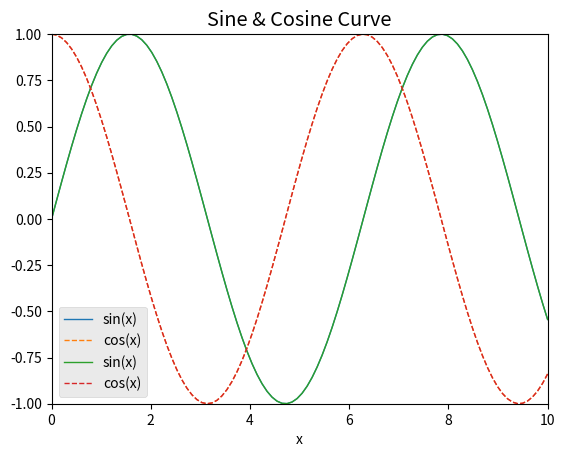
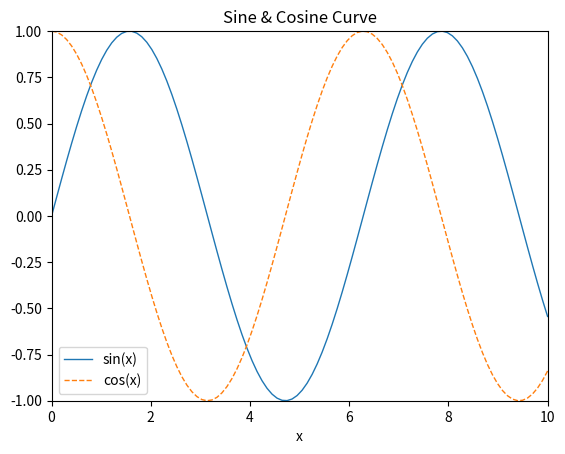
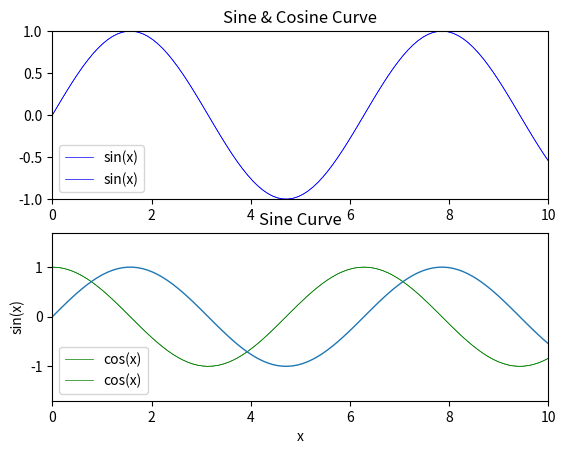

Generate these figures, in order, with matplotlib:
#!/usr/bin/env python
# coding: utf-8

# In[1]:


#두가지 방법으로 matpltlib그리기 


# In[2]:


import matplotlib as mpl
import matplotlib as plt
from matplotlib import pyplot as plt

get_ipython().run_line_magic('matplotlib', 'inline')


# In[3]:


# plt를 이용하는 방법


# In[4]:


import numpy as np

x = np.linspace(0, 10, 100)

plt.plot(x, np.sin(x), "-", linewidth=1, label="sin(x)")
plt.plot(x, np.cos(x), "--", linewidth=1, label="cos(x)")
plt.xlim(0, 10)
plt.ylim(-1, 1)
plt.title("Sine & Cosine Curve")
plt.xlabel("x")
plt.legend()


# In[5]:


#스타일 바꾸기 (with구문)


# In[6]:


with plt.style.context("ggplot"):
    plt.plot(x, np.sin(x), "-", linewidth=1, label="sin(x)")
    plt.plot(x, np.cos(x), "--", linewidth=1, label="cos(x)")
    plt.xlim(0, 10)
    plt.ylim(-1, 1)
    plt.title("Sine & Cosine Curve")
    plt.xlabel("x")
    plt.legend()


# In[7]:


# ax, figure를 이용하는 방법


# In[8]:


fig = plt.figure()
ax = plt.axes()

x = np.linspace(0, 10, 100)

ax.plot(x, np.sin(x), "-", linewidth=1, label="sin(x)")
ax.plot(x, np.cos(x), "--", linewidth=1, label="cos(x)")
ax.set_xlim([0, 10])
ax.set_ylim([-1, 1])
ax.set_title("Sine & Cosine Curve")
ax.set_xlabel("x")
ax.legend()


# In[9]:


fig, ax = plt.subplots(2, 1)

ax[0].plot(x, np.sin(x), 'b-', linewidth=0.5, label="sin(x)")
ax[0].set_title("Sine & Cosine Curve")
ax[0].set(xlim=[0, 10], ylim=[-1, 1])
ax[0].legend()

ax[1].plot(x, np.cos(x), 'g-', linewidth=0.5, label="cos(x)")
ax[1].set(xlim=[0, 10], ylim=[-1, 1], xlabel="x")
ax[1].legend()


# In[10]:


plt.subplot(2, 1, 1)
plt.plot(x, np.sin(x), 'b-', linewidth=0.5, label="sin(x)")
plt.title("Sine & Cosine Curve")
plt.axis([0, 10, -1, 1])
plt.legend()

plt.subplot(2, 1, 2)
plt.plot(x, np.cos(x), 'g-', linewidth=0.5, label="cos(x)")
plt.xlabel("x")
plt.axis([0, 10, -1, 1])
plt.legend()


# In[11]:


# equal을 쓰면 x축과 y축의 범위가 동일해짐


# In[12]:


plt.plot(x, np.sin(x), "-", linewidth=1)
plt.title("Sine Curve")
plt.xlabel("x")
plt.ylabel("sin(x)")
plt.margins(0, 0)
plt.axis("equal")

